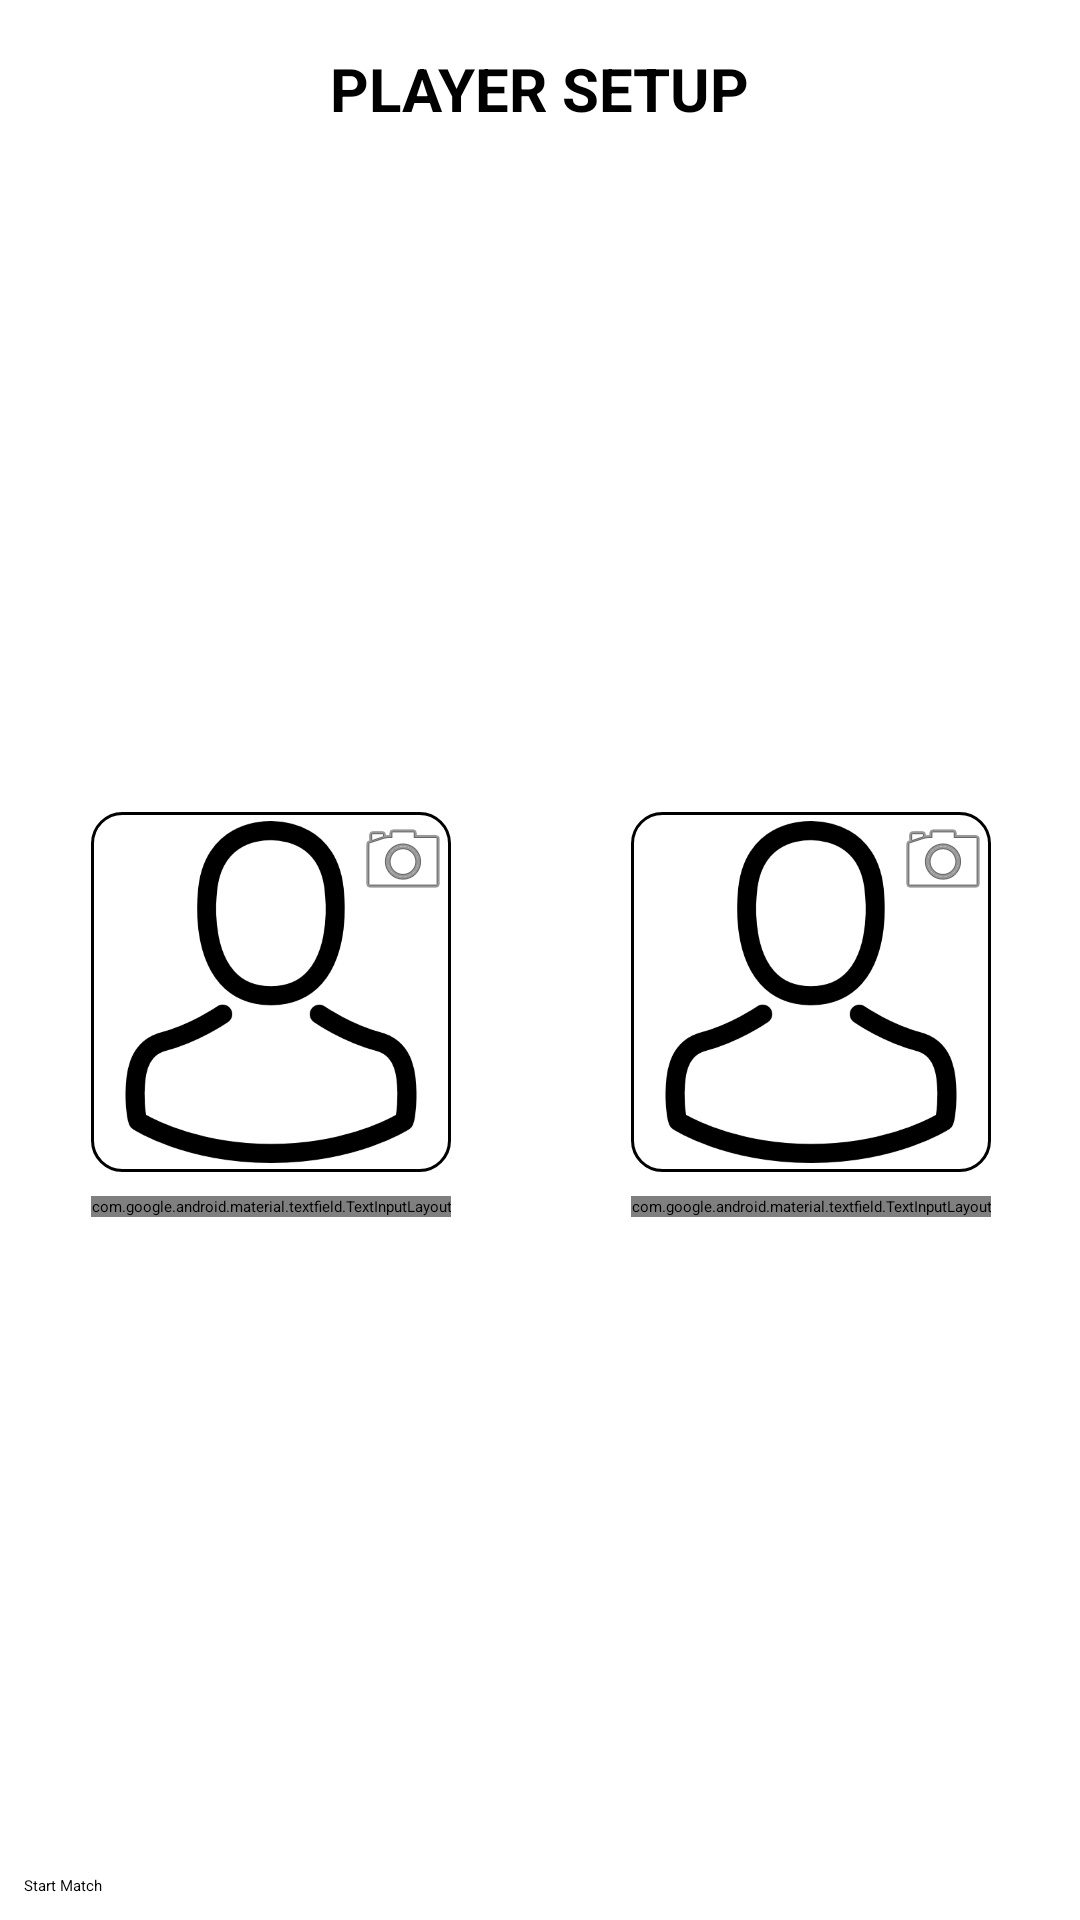

Produce the Android XML layout that renders to this screen, including the resource entries it uses.
<!-- AndroidManifest.xml: application theme MainTheme -->
<!-- res/layout/activity_game_setup.xml -->
<?xml version="1.0" encoding="utf-8"?>
<android.support.constraint.ConstraintLayout xmlns:android="http://schemas.android.com/apk/res/android"
    xmlns:app="http://schemas.android.com/apk/res-auto"
    xmlns:tools="http://schemas.android.com/tools"
    android:layout_width="match_parent"
    android:layout_height="match_parent"
    tools:context="com.example.serba.snookertracker_1856482.activities.GameSetupActivity"
    tools:layout_editor_absoluteY="81dp">

    <Button
        android:id="@+id/begin_match_button"
        android:layout_width="0dp"
        android:layout_height="wrap_content"
        android:layout_marginBottom="8dp"
        android:layout_marginEnd="8dp"
        android:layout_marginStart="8dp"
        android:text="@string/start_match"
        app:layout_constraintBottom_toBottomOf="parent"
        app:layout_constraintEnd_toEndOf="parent"
        app:layout_constraintStart_toStartOf="parent" />

    <include
        android:id="@+id/team_1_player_1"
        layout="@layout/player_item"
        android:layout_width="wrap_content"
        android:layout_height="wrap_content"
        android:layout_marginEnd="8dp"
        android:layout_marginStart="8dp"
        android:layout_marginTop="8dp"
        app:layout_constraintBottom_toTopOf="@+id/team_1_player_2"
        app:layout_constraintEnd_toStartOf="@+id/guideline2"
        app:layout_constraintStart_toStartOf="parent"
        app:layout_constraintTop_toBottomOf="@+id/textView11"
        app:layout_constraintVertical_chainStyle="packed" />

    <include
        android:id="@+id/team_2_player_1"
        layout="@layout/player_item"
        android:layout_width="wrap_content"
        android:layout_height="wrap_content"
        android:layout_marginEnd="8dp"
        android:layout_marginStart="8dp"
        android:layout_marginTop="8dp"
        app:layout_constraintBottom_toTopOf="@+id/team_2_player_2"
        app:layout_constraintEnd_toEndOf="parent"
        app:layout_constraintStart_toStartOf="@+id/guideline2"
        app:layout_constraintTop_toBottomOf="@+id/textView11"
        app:layout_constraintVertical_chainStyle="packed" />

    <include
        android:id="@+id/team_2_player_2"
        layout="@layout/player_item"
        android:layout_width="wrap_content"
        android:layout_height="wrap_content"
        android:layout_marginEnd="8dp"
        android:layout_marginTop="8dp"
        app:layout_constraintBottom_toTopOf="@+id/begin_match_button"
        app:layout_constraintEnd_toEndOf="@+id/team_2_player_1"
        app:layout_constraintStart_toStartOf="@+id/team_2_player_1"
        app:layout_constraintTop_toBottomOf="@+id/team_2_player_1" />

    <include
        android:id="@+id/team_1_player_2"
        layout="@layout/player_item"
        android:layout_width="wrap_content"
        android:layout_height="wrap_content"
        android:layout_marginStart="8dp"
        android:layout_marginTop="9dp"
        app:layout_constraintBottom_toTopOf="@+id/begin_match_button"
        app:layout_constraintEnd_toEndOf="@+id/team_1_player_1"
        app:layout_constraintStart_toStartOf="@+id/team_1_player_1"
        app:layout_constraintTop_toBottomOf="@+id/team_1_player_1" />

    <ImageView
        android:id="@+id/imageView2"
        android:layout_width="50dp"
        android:layout_height="50dp"
        android:layout_marginBottom="8dp"
        android:layout_marginEnd="8dp"
        android:layout_marginStart="8dp"
        android:layout_marginTop="8dp"
        app:layout_constraintBottom_toTopOf="@+id/begin_match_button"
        app:layout_constraintEnd_toStartOf="@+id/team_2_player_1"
        app:layout_constraintHorizontal_bias="0.45"
        app:layout_constraintStart_toEndOf="@+id/team_1_player_1"
        app:layout_constraintTop_toBottomOf="@+id/textView11"
        app:srcCompat="@drawable/vs" />

    <android.support.constraint.Guideline
        android:id="@+id/guideline2"
        android:layout_width="wrap_content"
        android:layout_height="wrap_content"
        android:orientation="vertical"
        app:layout_constraintGuide_percent="0.50121653" />

    <android.support.constraint.Group
        android:id="@+id/team_players_group"
        android:layout_width="wrap_content"
        android:layout_height="wrap_content"
        android:visibility="gone"
        app:constraint_referenced_ids="team_1_player_2,team_2_player_2" />

    <TextView
        android:id="@+id/textView11"
        android:layout_width="wrap_content"
        android:layout_height="wrap_content"
        android:layout_marginEnd="8dp"
        android:layout_marginStart="8dp"
        android:layout_marginTop="16dp"
        android:text="@string/player_setup"
        android:textAllCaps="true"
        android:textSize="@dimen/textSizeTitle"
        android:textStyle="bold"
        app:layout_constraintEnd_toEndOf="parent"
        app:layout_constraintStart_toStartOf="parent"
        app:layout_constraintTop_toTopOf="parent" />

</android.support.constraint.ConstraintLayout>
<!-- res/layout/player_item.xml (included above) -->
<?xml version="1.0" encoding="utf-8"?>
<android.support.constraint.ConstraintLayout xmlns:android="http://schemas.android.com/apk/res/android"
    xmlns:app="http://schemas.android.com/apk/res-auto"
    xmlns:tools="http://schemas.android.com/tools"
    android:layout_width="wrap_content"
    android:layout_height="wrap_content">

    <ImageView
        android:id="@+id/avatar_image_view"
        android:layout_width="120dp"
        android:layout_height="120dp"
        android:background="@drawable/border"
        android:elevation="5dp"
        android:padding="3dp"
        android:scaleType="fitXY"
        app:layout_constraintEnd_toEndOf="parent"
        app:layout_constraintStart_toStartOf="parent"
        app:layout_constraintTop_toTopOf="parent"
        app:srcCompat="@drawable/avatar" />

    <android.support.design.widget.TextInputLayout
        android:id="@+id/player_name_input_layout"
        android:layout_width="0dp"
        android:layout_height="wrap_content"
        android:layout_marginTop="8dp"
        app:layout_constraintEnd_toEndOf="parent"
        app:layout_constraintStart_toStartOf="parent"
        app:layout_constraintTop_toBottomOf="@+id/avatar_image_view">

        <android.support.design.widget.TextInputEditText
            android:id="@+id/player_name_edit_text"
            android:layout_width="match_parent"
            android:layout_height="wrap_content"
            android:gravity="center"
            android:maxLength="15"
            android:saveEnabled="false"
            android:selectAllOnFocus="true"
            android:text="@string/players_name"
            android:textSize="@dimen/textButtonSize" />
    </android.support.design.widget.TextInputLayout>

    <ImageView
        android:id="@+id/imageView3"
        android:layout_width="wrap_content"
        android:layout_height="wrap_content"
        app:layout_constraintEnd_toEndOf="@+id/avatar_image_view"
        app:layout_constraintTop_toTopOf="@+id/avatar_image_view"
        app:srcCompat="@android:drawable/ic_menu_camera" />
</android.support.constraint.ConstraintLayout>
<!-- resources referenced by this layout -->
<resources>
  <dimen name="textButtonSize">15sp</dimen>
  <dimen name="textSizeTitle">20sp</dimen>
  <!-- drawable avatar: png bitmap (drawable, 11251 bytes) -->
  <!-- drawable border (drawable) -->
  <?xml version="1.0" encoding="utf-8"?>
  <shape xmlns:android="http://schemas.android.com/apk/res/android"
      android:shape="rectangle">
      <stroke
          android:width="1dip"
          android:color="@color/lightgray" />
      <corners android:radius="10dp"/>
  </shape>
  <string name="player_setup">Player Setup</string>
  <string name="players_name">Player\'s Name</string>
  <string name="start_match">Start Match</string>
</resources>
